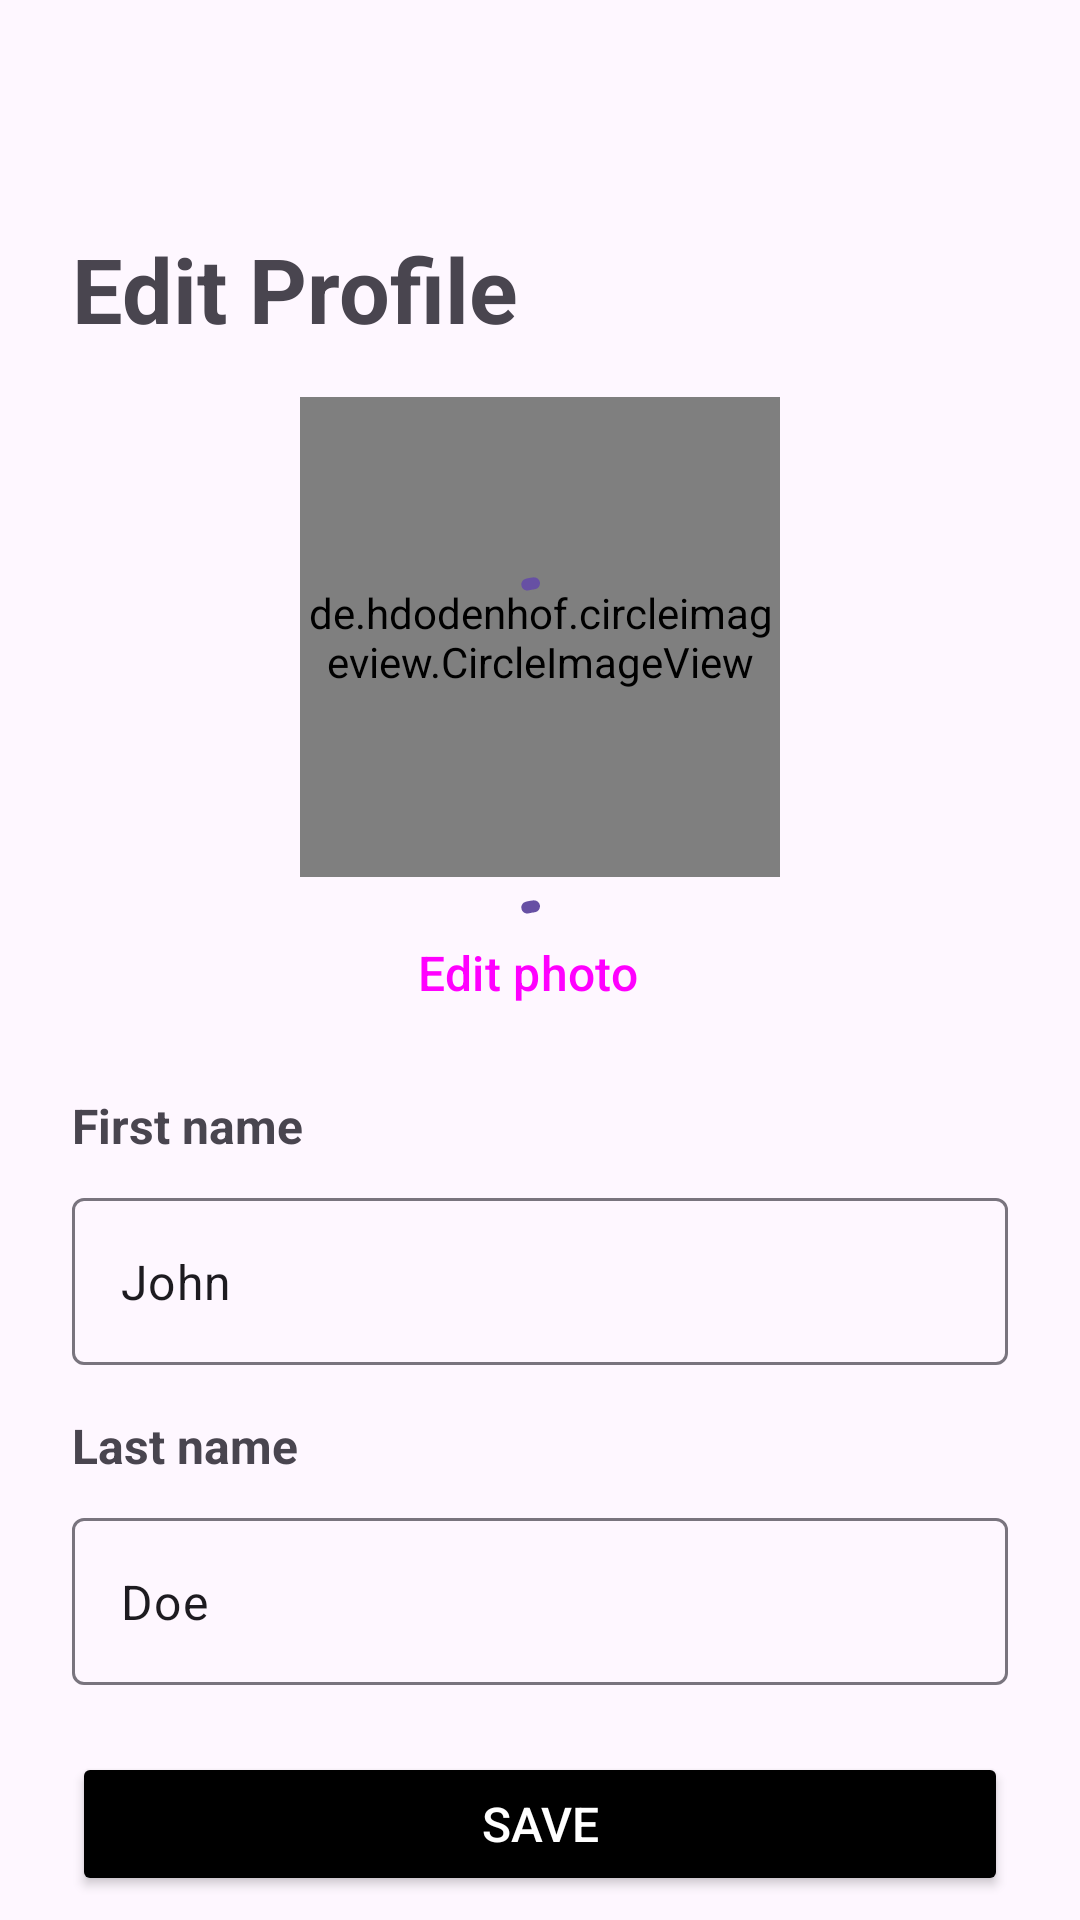

Android layout source for this screen:
<!-- AndroidManifest.xml: application theme Theme.ExploreXpert -->
<!-- res/layout/dialog_edit_profile.xml -->
<?xml version="1.0" encoding="utf-8"?>
<androidx.coordinatorlayout.widget.CoordinatorLayout
    xmlns:android="http://schemas.android.com/apk/res/android"
    xmlns:app="http://schemas.android.com/apk/res-auto"
    xmlns:tools="http://schemas.android.com/tools"
    android:layout_width="match_parent"
    android:layout_height="match_parent"
    app:layout_constraintEnd_toEndOf="parent"
    app:layout_constraintStart_toStartOf="parent"
    app:layout_constraintTop_toTopOf="parent"
    tools:context=".ui.view.EditProfileDialogFragment">

    
    <com.google.android.material.progressindicator.CircularProgressIndicator
        android:id="@+id/progressIndicator"
        android:layout_width="wrap_content"
        android:layout_height="wrap_content"
        android:layout_gravity="center"
        android:indeterminate="true"
        android:elevation="2dp"
        app:trackCornerRadius="8dp" />

    <com.google.android.material.appbar.AppBarLayout
        android:id="@+id/appBarLayout"
        android:layout_width="match_parent"
        android:layout_height="wrap_content"
        android:fitsSystemWindows="true">

        <androidx.constraintlayout.widget.ConstraintLayout
            android:layout_width="match_parent"
            android:layout_height="match_parent"
            android:paddingBottom="8dp">

            <Button
                android:id="@+id/btnBackIcon"
                style="?attr/materialIconButtonStyle"
                android:layout_width="wrap_content"
                android:layout_height="wrap_content"
                android:layout_marginStart="24dp"
                android:layout_marginTop="8dp"
                android:contentDescription="Menu button"
                app:icon="@drawable/baseline_arrow_back_ios_new_24"
                app:layout_constraintStart_toStartOf="parent"
                app:layout_constraintTop_toTopOf="parent" />

        </androidx.constraintlayout.widget.ConstraintLayout>

    </com.google.android.material.appbar.AppBarLayout>

    
    <androidx.core.widget.NestedScrollView
        android:layout_width="match_parent"
        android:layout_height="match_parent"
        android:contentDescription="Content"
        android:fillViewport="true"
        app:layout_behavior="@string/appbar_scrolling_view_behavior">

        
        <androidx.constraintlayout.widget.ConstraintLayout
            android:layout_width="match_parent"
            android:layout_height="0dp"
            app:layout_constraintBottom_toBottomOf="parent"
            app:layout_constraintEnd_toEndOf="parent"
            app:layout_constraintStart_toStartOf="parent"
            >

            <TextView
                android:id="@+id/txtEditProfile"
                android:layout_width="wrap_content"
                android:layout_height="wrap_content"
                android:layout_marginStart="24dp"
                android:layout_marginTop="12dp"
                android:text="Edit Profile"
                android:textSize="30sp"
                android:textStyle="bold"
                app:layout_constraintStart_toStartOf="parent"
                app:layout_constraintTop_toTopOf="parent"/>

            <de.hdodenhof.circleimageview.CircleImageView
                android:id="@+id/imgProfilePic"
                android:layout_width="0dp"
                android:layout_height="0dp"
                android:src="@drawable/ic_user"
                app:civ_border_color="#FF000000"
                app:civ_border_width="1dp"
                android:layout_marginTop="16dp"
                android:layout_marginHorizontal="100dp"
                app:layout_constraintStart_toStartOf="parent"
                app:layout_constraintEnd_toEndOf="parent"
                app:layout_constraintDimensionRatio="1:1"
                app:layout_constraintTop_toBottomOf="@id/txtEditProfile" />

            
            <com.google.android.material.progressindicator.CircularProgressIndicator
                android:id="@+id/profilePictureProgressIndicator"
                android:layout_width="wrap_content"
                android:layout_height="wrap_content"
                android:indeterminate="true"
                android:elevation="5dp"
                app:trackCornerRadius="8dp"
                app:layout_constraintTop_toTopOf="@id/imgProfilePic"
                app:layout_constraintBottom_toBottomOf="@id/imgProfilePic"
                app:layout_constraintStart_toStartOf="@id/imgProfilePic"
                app:layout_constraintEnd_toEndOf="@id/imgProfilePic"
                />

            <Button
                android:id="@+id/btnEditPhoto"
                style="@style/Widget.Material3.Button.TonalButton.Icon"
                android:layout_width="wrap_content"
                android:layout_height="wrap_content"
                android:layout_marginStart="24dp"
                android:layout_marginTop="8dp"
                android:layout_marginEnd="24dp"
                android:paddingVertical="12dp"
                android:text="Edit photo"
                android:textSize="16sp"
                app:icon="@drawable/baseline_edit_24"
                app:layout_constraintEnd_toEndOf="@id/imgProfilePic"
                app:layout_constraintStart_toStartOf="@id/imgProfilePic"
                app:layout_constraintTop_toBottomOf="@id/imgProfilePic" />

            <TextView
                android:id="@+id/txtFirstName"
                android:layout_width="wrap_content"
                android:layout_height="wrap_content"
                android:layout_marginStart="24dp"
                android:layout_marginTop="16dp"
                android:text="First name"
                android:textSize="16sp"
                android:textStyle="bold"
                app:layout_constraintStart_toStartOf="parent"
                app:layout_constraintTop_toBottomOf="@+id/btnEditPhoto" />

            <com.google.android.material.textfield.TextInputLayout
                android:id="@+id/txtInputFirstName"
                android:layout_width="0dp"
                android:layout_height="wrap_content"
                android:layout_marginTop="8dp"
                android:layout_marginEnd="24dp"
                app:layout_constraintEnd_toEndOf="parent"
                app:layout_constraintStart_toStartOf="@id/txtFirstName"
                app:layout_constraintTop_toBottomOf="@id/txtFirstName">

                <com.google.android.material.textfield.TextInputEditText
                    android:layout_width="match_parent"
                    android:layout_height="wrap_content"
                    android:text="John"
                    />

            </com.google.android.material.textfield.TextInputLayout>

            <TextView
                android:id="@+id/txtLastName"
                android:layout_width="wrap_content"
                android:layout_height="wrap_content"
                android:layout_marginStart="24dp"
                android:layout_marginTop="16dp"
                android:text="Last name"
                android:textSize="16sp"
                android:textStyle="bold"
                app:layout_constraintStart_toStartOf="parent"
                app:layout_constraintTop_toBottomOf="@+id/txtInputFirstName" />

            <com.google.android.material.textfield.TextInputLayout
                android:id="@+id/txtInputLastName"
                android:layout_width="0dp"
                android:layout_height="wrap_content"
                android:layout_marginTop="8dp"
                android:layout_marginEnd="24dp"
                app:layout_constraintEnd_toEndOf="parent"
                app:layout_constraintStart_toStartOf="@id/txtLastName"
                app:layout_constraintTop_toBottomOf="@id/txtLastName">

                <com.google.android.material.textfield.TextInputEditText
                    android:layout_width="match_parent"
                    android:layout_height="wrap_content"
                    android:text="Doe"
                    />

            </com.google.android.material.textfield.TextInputLayout>

            <Button
                android:id="@+id/btnSave"
                android:layout_width="0dp"
                android:layout_height="wrap_content"
                android:layout_marginStart="24dp"
                android:layout_marginEnd="24dp"
                android:layout_marginBottom="8dp"
                android:paddingVertical="12dp"
                android:text="Save"
                android:textColor="@color/white"
                android:textSize="16sp"
                app:backgroundTint="@color/black"
                app:layout_constraintBottom_toBottomOf="parent"
                app:layout_constraintEnd_toEndOf="parent"
                app:layout_constraintStart_toStartOf="parent" />

        </androidx.constraintlayout.widget.ConstraintLayout>
    </androidx.core.widget.NestedScrollView>

</androidx.coordinatorlayout.widget.CoordinatorLayout>
<!-- resources referenced by this layout -->
<resources>
  <color name="black">#FF000000</color>
  <color name="white">#FFFFFFFF</color>
  <style name="Theme.ExploreXpert" parent="Theme.Material3.Light.NoActionBar">
          <item name="android:windowTranslucentStatus">true</item>
      </style>
</resources>
